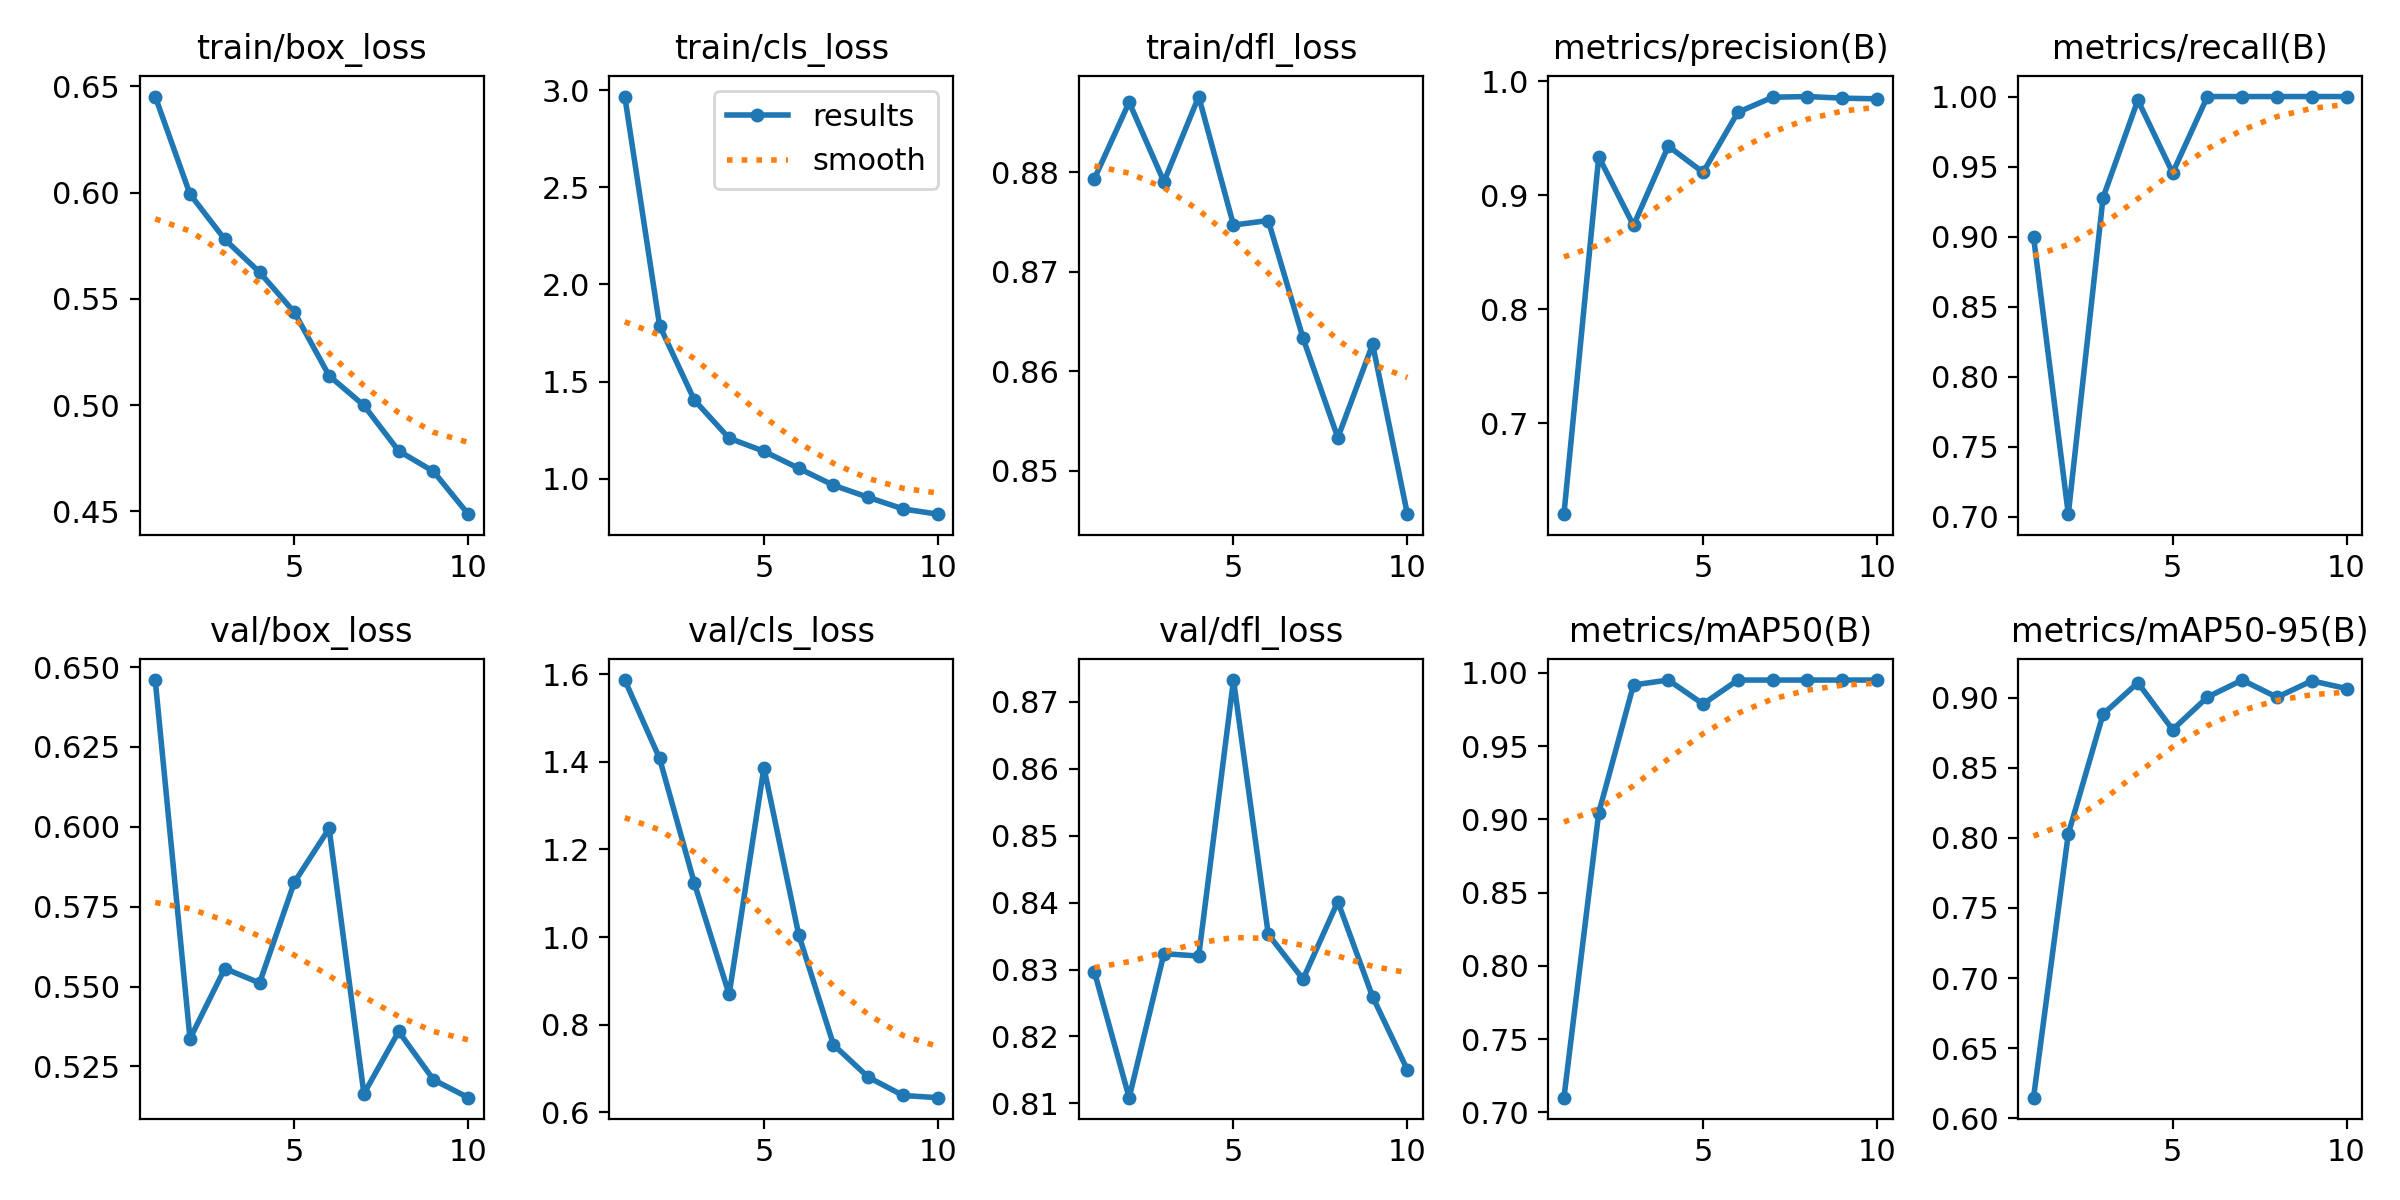

The file beside this chart, header and first rows:
epoch, train/box_loss, train/cls_loss, train/dfl_loss, metrics/precision(B), metrics/recall(B), metrics/mAP50(B), metrics/mAP50-95(B), val/box_loss, val/cls_loss, val/dfl_loss, lr/pg0, lr/pg1, lr/pg2
1, 0.6452, 2.968, 0.8793, 0.6201, 0.9, 0.7101, 0.6147, 0.6459, 1.587, 0.8297, 0.0003679, 0.0003679, 0.0003679
2, 0.5993, 1.789, 0.887, 0.9338, 0.7019, 0.9043, 0.8028, 0.5337, 1.408, 0.8108, 0.0006651, 0.0006651, 0.0006651
3, 0.578, 1.404, 0.879, 0.8736, 0.9279, 0.9917, 0.8882, 0.5556, 1.123, 0.8324, 0.000889, 0.000889, 0.000889
4, 0.5625, 1.208, 0.8876, 0.9431, 0.9975, 0.995, 0.9106, 0.5511, 0.8692, 0.832, 0.000781, 0.000781, 0.000781
5, 0.5437, 1.141, 0.8747, 0.9202, 0.9455, 0.9786, 0.8771, 0.5826, 1.387, 0.8733, 0.000781, 0.000781, 0.000781
6, 0.5138, 1.053, 0.8751, 0.9728, 1, 0.995, 0.9003, 0.5995, 1.006, 0.8353, 0.000671, 0.000671, 0.000671
7, 0.4998, 0.9656, 0.8633, 0.986, 1, 0.995, 0.9125, 0.5165, 0.7543, 0.8286, 0.0005611, 0.0005611, 0.0005611
8, 0.4784, 0.9035, 0.8533, 0.9867, 1, 0.995, 0.9002, 0.536, 0.6804, 0.8401, 0.0004511, 0.0004511, 0.0004511
9, 0.4687, 0.8437, 0.8627, 0.9853, 1, 0.995, 0.912, 0.5209, 0.6386, 0.8259, 0.0003411, 0.0003411, 0.0003411
10, 0.4486, 0.8167, 0.8457, 0.9847, 1, 0.995, 0.9064, 0.5152, 0.6336, 0.815, 0.0002311, 0.0002311, 0.0002311
